Run: headless pygame with SDL's dummy video driver; simulated clock (each Clock.tick advances the game by its frame time, no real sleeping); random seed 0; keys injected as events and as key.get_pressed() state; no mouse input.
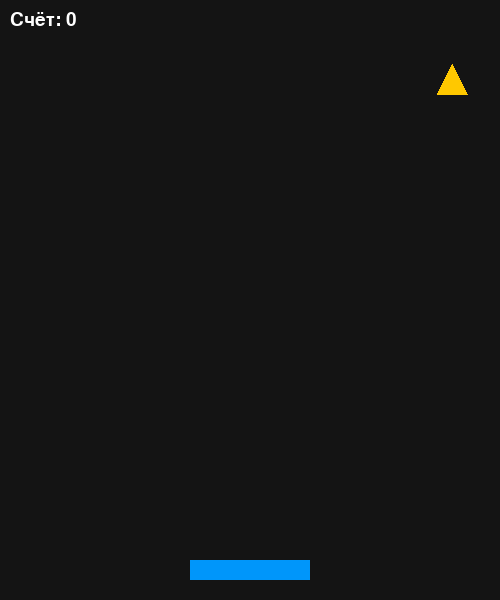
Frame 1 of 4 · flips 1–60 · no input
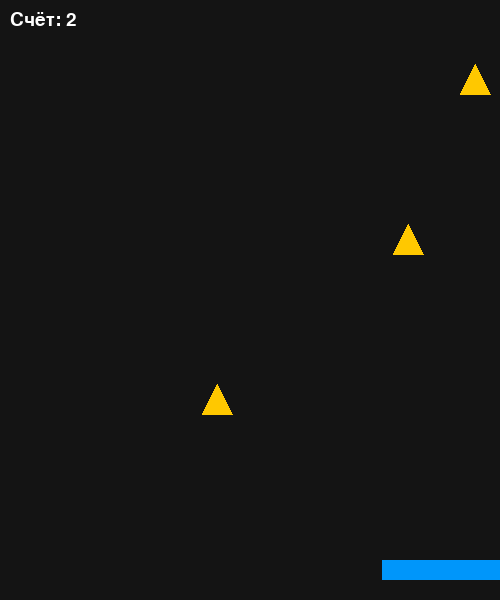
Frame 2 of 4 · flips 61–180 · tapped SPACE, RETURN · held RIGHT (→), D
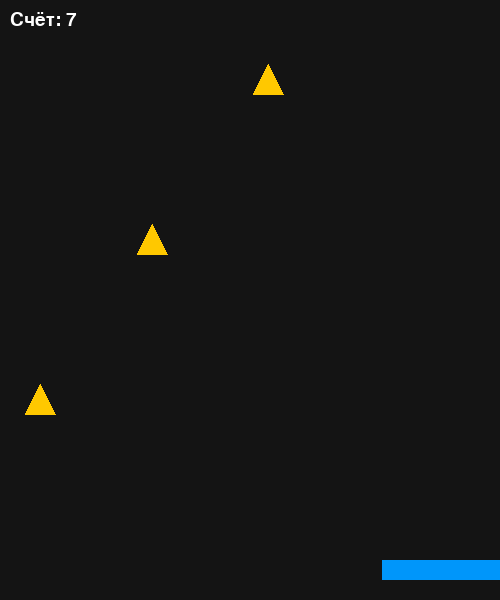
Frame 3 of 4 · flips 181–300 · held DOWN (↓), S
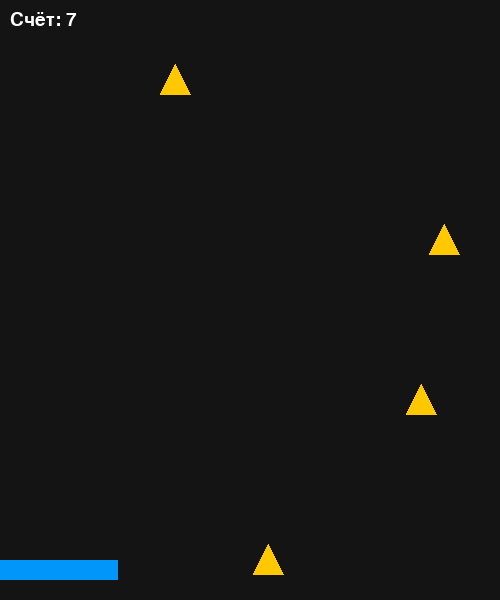
Frame 4 of 4 · flips 301–420 · held LEFT (←), A, UP (↑), W

The pygame program that drew these frames:

import pygame
import random
pygame.init()

# --- Окно ---
WIDTH, HEIGHT = 500, 600
win = pygame.display.set_mode((WIDTH, HEIGHT))
pygame.display.set_caption("Поймай треугольники")

# --- Параметры платформы (игрока) ---
platform_width = 120                 # ширина платформы
platform_height = 20                 # высота платформы
platform_x = WIDTH // 2 - platform_width // 2   # начальная позиция (по центру)
platform_y = HEIGHT - 40             # расположение внизу экрана
platform_speed = 6                   # скорость передвижения платформы

# --- Падающие треугольники ---
triangles = []                       # список всех треугольников
triangle_speed = 4                   # скорость падения треугольников
spawn_delay = 40                     # каждые 40 кадров появляется новый треугольник

# --- Счёт ---
score = 0
font = pygame.font.SysFont("Arial", 28)

clock = pygame.time.Clock()
running = True
frame = 0

while running:
    clock.tick(60)                   # ограничение FPS = 60
    frame += 1                       # счётчик кадров

    for event in pygame.event.get():
        if event.type == pygame.QUIT:
            running = False

    # --- Управление платформой ---
    keys = pygame.key.get_pressed()
    if (keys[pygame.K_LEFT] or keys[pygame.K_a]) and platform_x > 0:
        platform_x -= platform_speed
    if (keys[pygame.K_RIGHT] or keys[pygame.K_d]) and platform_x < WIDTH - platform_width:
        platform_x += platform_speed

    # --- Создание новых треугольников ---
    # каждые 40 кадров создаём новый треугольник в случайном месте
    if frame % spawn_delay == 0:
        new_x = random.randint(20, WIDTH - 20)
        triangles.append({"x": new_x, "y": -20})  # начальная позиция сверху

    # --- Движение треугольников и проверка столкновений ---
    for t in triangles[:]:           # используем копию списка
        t["y"] += triangle_speed     # треугольник падает вниз

        # если треугольник вышел за нижнюю границу — удаляем
        if t["y"] > HEIGHT:
            triangles.remove(t)
            continue

        # проверка: поймала ли платформа треугольник
        if (platform_y <= t["y"] + 20 <= platform_y + platform_height) and \
           (platform_x <= t["x"] <= platform_x + platform_width):

            score += random.randint(1, 3)  # добавляем случайные очки (от 1 до 3)
            triangles.remove(t)            # удаляем пойманный треугольник

    # --- Отрисовка ---
    win.fill((20, 20, 20))          # фон

    # Рисуем платформу
    pygame.draw.rect(win, (0, 150, 250),
                     (platform_x, platform_y, platform_width, platform_height))

    # Рисуем падающие треугольники
    for t in triangles:
        points = [
            (t["x"], t["y"]),           # верхняя точка
            (t["x"] - 15, t["y"] + 30), # левая нижняя точка
            (t["x"] + 15, t["y"] + 30)  # правая нижняя точка
        ]
        pygame.draw.polygon(win, (255, 200, 0), points)

    # Рисуем текст со счётом
    text = font.render(f"Счёт: {score}", True, (255, 255, 255))
    win.blit(text, (10, 10))

    pygame.display.update()

pygame.quit()
